Run: headless pygame with SDL's dummy video driver; simulated clock (each Clock.tick advances the game by its frame time, no real sleeping); random seed 0; keys injected as events and as key.get_pressed() state; no mouse input.
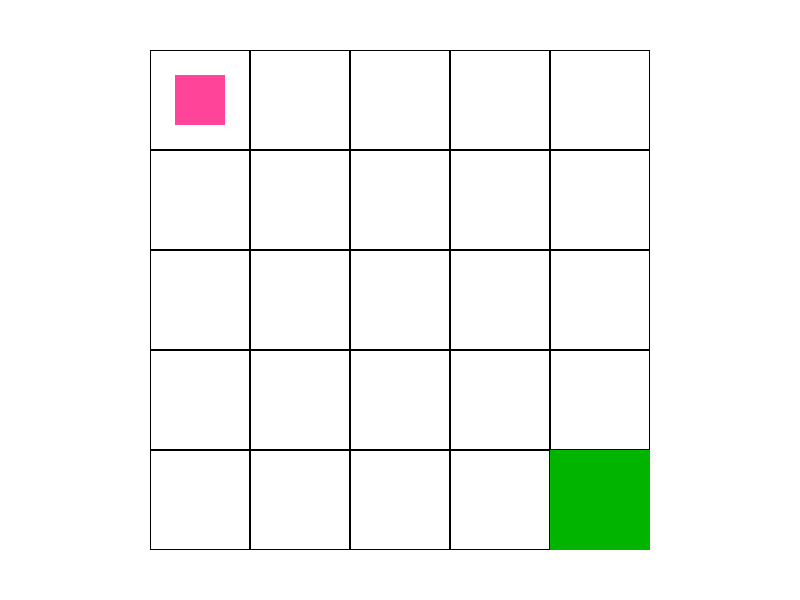
Frame 1 of 4 · flips 1–60 · no input
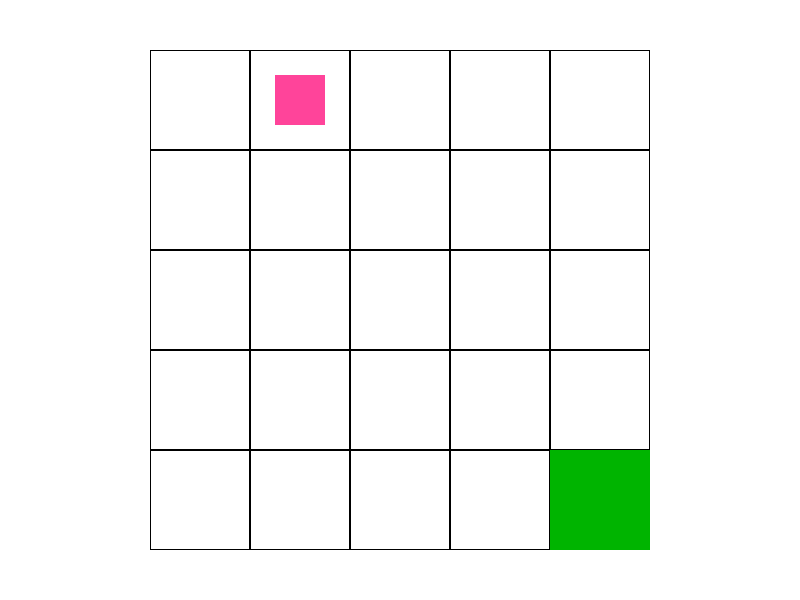
Frame 2 of 4 · flips 61–180 · tapped SPACE, RETURN · held RIGHT (→), D
Frame 3 of 4 · flips 181–300 · held DOWN (↓), S · screen unchanged from frame 2, image omitted
Frame 4 of 4 · flips 301–420 · held LEFT (←), A, UP (↑), W · screen unchanged from frame 3, image omitted

The pygame program that drew these frames:


import pygame


# ── Window configuration ────────────────────────────────
SCREEN_WIDTH = 800
SCREEN_HEIGHT = 600
FPS = 60

# ── Grid configuration ──────────────────────────────────
ROWS = 5
COLS = 5
GRID_SIZE = 100  # Width and height of one cell in pixels

# ── Player configuration ────────────────────────────────
PLAYER_SIZE = GRID_SIZE // 2
PLAYER_COLOR = (255, 68, 154)
GRID_COLOR = (0, 0, 0)
BACKGROUND_COLOR = (255, 255, 255)
GOAL_COLOR = (0, 180, 0)

# The player's logical starting position: (row, column)
START_ROW = 0
START_COL = 0

# The goal occupies the bottom-right cell
GOAL_ROW = ROWS - 1
GOAL_COL = COLS - 1


def get_cell_rect(row, col, x_offset, y_offset):
    """Return the pixel rectangle for a particular grid cell."""
    x = x_offset + col * GRID_SIZE
    y = y_offset + row * GRID_SIZE

    return pygame.Rect(x, y, GRID_SIZE, GRID_SIZE)


def get_player_rect(row, col, x_offset, y_offset):
    """Convert the player's grid position into a centered pixel rectangle."""
    cell = get_cell_rect(row, col, x_offset, y_offset)

    # Center the smaller player rectangle inside its current cell.
    x = cell.x + (GRID_SIZE - PLAYER_SIZE) // 2
    y = cell.y + (GRID_SIZE - PLAYER_SIZE) // 2

    return pygame.Rect(x, y, PLAYER_SIZE, PLAYER_SIZE)


def draw_grid(screen, x_offset, y_offset):
    """Draw the grid by visiting every row and column."""
    for row in range(ROWS):
        for col in range(COLS):
            cell = get_cell_rect(row, col, x_offset, y_offset)
            pygame.draw.rect(screen, GRID_COLOR, cell, 1)


def environment():
    """Initialize and run the manually controlled Grid World."""

    pygame.init()

    screen = pygame.display.set_mode((SCREEN_WIDTH, SCREEN_HEIGHT))
    pygame.display.set_caption("ECHO - Grid World")
    clock = pygame.time.Clock()

    # Center the entire grid inside the window.
    grid_width = COLS * GRID_SIZE
    grid_height = ROWS * GRID_SIZE

    x_offset = (SCREEN_WIDTH - grid_width) // 2
    y_offset = (SCREEN_HEIGHT - grid_height) // 2

    # Track the player using grid coordinates, not pixel coordinates.
    player_row = START_ROW
    player_col = START_COL

    # Prevent a held key from moving the player every single frame.
    movement_ready = True

    running = True

    while running:

        # ── Handle window events ─────────────────────────
        for event in pygame.event.get():
            if event.type == pygame.QUIT:
                running = False

        # ── Read keyboard state ──────────────────────────
        keys = pygame.key.get_pressed()

        # Check whether any movement key is currently held.
        movement_keys_held = (
            keys[pygame.K_UP]
            or keys[pygame.K_DOWN]
            or keys[pygame.K_LEFT]
            or keys[pygame.K_RIGHT]
        )

        # Allow another move only after all arrow keys are released.
        if not movement_keys_held:
            movement_ready = True

        # ── Calculate the next grid position ─────────────
        if movement_ready:
            next_row = player_row
            next_col = player_col

            if keys[pygame.K_UP]:
                next_row -= 1
            elif keys[pygame.K_DOWN]:
                next_row += 1
            elif keys[pygame.K_LEFT]:
                next_col -= 1
            elif keys[pygame.K_RIGHT]:
                next_col += 1
            else:
                # No movement key is pressed.
                next_row = player_row
                next_col = player_col

            # Only accept positions inside the grid boundaries.
            if 0 <= next_row < ROWS and 0 <= next_col < COLS:
                player_row = next_row
                player_col = next_col

            # Require a key release before the next movement.
            if movement_keys_held:
                movement_ready = False

        # ── Draw the current frame ───────────────────────
        screen.fill(BACKGROUND_COLOR)

        draw_grid(screen, x_offset, y_offset)

        # Draw the goal in the bottom-right cell.
        goal_rect = get_cell_rect(
            GOAL_ROW, GOAL_COL, x_offset, y_offset
        )
        pygame.draw.rect(screen, GOAL_COLOR, goal_rect)

        # Draw the player using its current logical position.
        player_rect = get_player_rect(
            player_row, player_col, x_offset, y_offset
        )
        pygame.draw.rect(screen, PLAYER_COLOR, player_rect)

        pygame.display.flip()
        clock.tick(FPS)

    # Release Pygame resources after the window closes.
    pygame.quit()


if __name__ == "__main__":
    environment()
